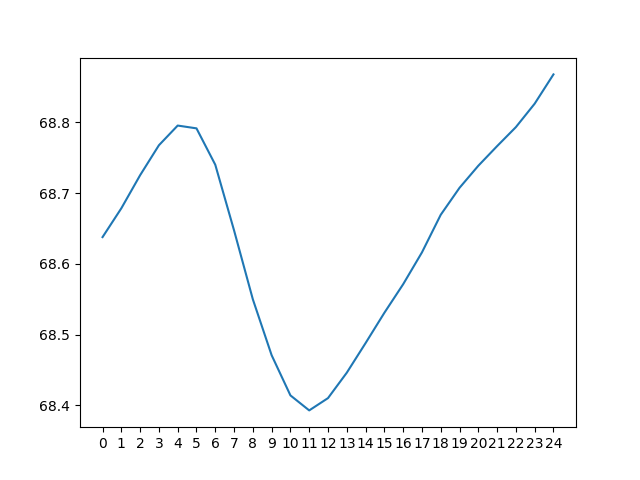

Values plotted in this chart, from the file beside it:
day 0, day 1, day 2, day 3, day 4, day 5, day 6, day 7, day 8, day 9, day 10, day 11, day 12, day 13, day 14, day 15, day 16, day 17, day 18, day 19, day 20, day 21, day 22, day 23
54.41, 55.48, 56.7, 58.08, 59.81, 62.2, 65.61, 68.15, 69.51, 70.02, 69.89, 69.21, 68.09, 66.61, 64.71, 62.11, 58.92, 55.63, 53.87, 54.26, 54.73, 55.35, 56.18, 57.07
53.57, 54.54, 55.65, 56.83, 58.29, 60.03, 62.48, 65.92, 68.44, 69.72, 70.19, 70.02, 69.4, 68.41, 67, 65.02, 62.37, 59.18, 55.85, 53.94, 54.18, 54.66, 55.44, 56.24
52.78, 53.68, 54.71, 55.79, 57.05, 58.5, 60.28, 62.78, 66.22, 68.64, 69.87, 70.32, 70.22, 69.72, 68.77, 67.31, 65.27, 62.63, 59.4, 55.96, 53.87, 54.1, 54.75, 55.51
52.08, 52.9, 53.86, 54.84, 56, 57.26, 58.75, 60.57, 63.05, 66.42, 68.79, 70.01, 70.52, 70.55, 70.08, 69.08, 67.53, 65.51, 62.84, 59.49, 55.97, 53.81, 54.18, 54.82
51.44, 52.19, 53.06, 54, 55.05, 56.22, 57.5, 59.04, 60.84, 63.23, 66.59, 68.92, 70.21, 70.86, 70.91, 70.39, 69.29, 67.76, 65.69, 62.91, 59.56, 56.02, 53.92, 54.26
50.91, 51.54, 52.36, 53.2, 54.21, 55.26, 56.45, 57.79, 59.31, 61, 63.41, 66.74, 69.14, 70.55, 71.2, 71.22, 70.6, 69.51, 67.91, 65.74, 62.96, 59.67, 56.19, 54.02
50.46, 51.01, 51.72, 52.5, 53.42, 54.42, 55.5, 56.75, 58.07, 59.46, 61.18, 63.55, 66.96, 69.48, 70.89, 71.53, 71.43, 70.82, 69.66, 67.94, 65.78, 63.12, 59.84, 56.37
51.35, 50.57, 51.2, 51.87, 52.72, 53.63, 54.65, 55.79, 57.02, 58.23, 59.65, 61.33, 63.77, 67.33, 69.83, 71.2, 71.74, 71.64, 70.96, 69.68, 67.98, 65.95, 63.28, 60.04
54.8, 51.51, 50.76, 51.35, 52.08, 52.93, 53.86, 54.94, 56.06, 57.18, 58.42, 59.79, 61.52, 64.11, 67.67, 70.14, 71.42, 71.93, 71.76, 70.97, 69.71, 68.15, 66.08, 63.48
58.32, 55, 51.76, 50.92, 51.57, 52.31, 53.16, 54.16, 55.22, 56.23, 57.38, 58.56, 59.98, 61.81, 64.42, 67.97, 70.36, 71.62, 72.04, 71.78, 70.99, 69.86, 68.25, 66.28
61.4, 58.54, 55.23, 51.97, 51.14, 51.8, 52.53, 53.46, 54.44, 55.39, 56.44, 57.52, 58.75, 60.26, 62.09, 64.68, 68.2, 70.56, 71.72, 72.05, 71.79, 71.16, 69.95, 68.43
63.84, 61.63, 58.74, 55.46, 52.26, 51.38, 52.03, 52.83, 53.74, 54.61, 55.6, 56.59, 57.72, 59.02, 60.53, 62.31, 64.89, 68.42, 70.65, 71.72, 72.06, 71.96, 71.23, 70.11
65.7, 64.06, 61.79, 58.96, 55.72, 52.56, 51.61, 52.32, 53.11, 53.92, 54.83, 55.75, 56.79, 57.98, 59.28, 60.75, 62.49, 65.11, 68.52, 70.66, 71.73, 72.21, 72.02, 71.38
67.07, 65.91, 64.19, 61.99, 59.2, 56.03, 52.84, 51.9, 52.59, 53.28, 54.13, 54.99, 55.96, 57.04, 58.23, 59.49, 60.93, 62.69, 65.21, 68.53, 70.67, 71.88, 72.25, 72.15
67.92, 67.29, 66.02, 64.38, 62.22, 59.52, 56.34, 53.19, 52.17, 52.77, 53.5, 54.29, 55.2, 56.2, 57.3, 58.42, 59.66, 61.12, 62.8, 65.21, 68.56, 70.81, 71.92, 72.37
68.24, 68.13, 67.38, 66.2, 64.62, 62.54, 59.84, 56.66, 53.5, 52.37, 52.99, 53.66, 54.51, 55.44, 56.44, 57.48, 58.58, 59.84, 61.23, 62.77, 65.23, 68.7, 70.86, 72.02
67.93, 68.45, 68.22, 67.55, 66.44, 64.92, 62.85, 60.15, 56.95, 53.76, 52.59, 53.16, 53.87, 54.73, 55.66, 56.62, 57.64, 58.77, 59.95, 61.18, 62.78, 65.37, 68.76, 70.97
66.83, 68.13, 68.53, 68.39, 67.79, 66.75, 65.23, 63.14, 60.39, 57.21, 54.05, 52.77, 53.37, 54.1, 54.96, 55.83, 56.78, 57.82, 58.87, 59.89, 61.17, 62.92, 65.44, 68.88
64.56, 67.04, 68.21, 68.7, 68.62, 68.08, 67.05, 65.5, 63.36, 60.65, 57.48, 54.3, 52.99, 53.59, 54.31, 55.12, 55.99, 56.95, 57.91, 58.8, 59.87, 61.29, 62.97, 65.57
61.46, 64.76, 67.12, 68.38, 68.94, 68.91, 68.39, 67.32, 65.71, 63.6, 60.9, 57.72, 54.58, 53.2, 53.78, 54.46, 55.27, 56.16, 57.04, 57.84, 58.78, 59.99, 61.35, 63.11
59.3, 61.64, 64.88, 67.3, 68.63, 69.23, 69.23, 68.67, 67.53, 65.94, 63.81, 61.11, 58.02, 54.87, 53.42, 53.92, 54.61, 55.43, 56.23, 56.96, 57.81, 58.9, 60.04, 61.49
57.78, 59.48, 61.77, 65.07, 67.56, 68.92, 69.55, 69.5, 68.86, 67.74, 66.12, 64.02, 61.43, 58.36, 55.14, 53.55, 54.06, 54.76, 55.5, 56.14, 56.91, 57.92, 58.94, 60.17
56.53, 57.94, 59.61, 61.97, 65.32, 67.84, 69.23, 69.83, 69.7, 69.06, 67.91, 66.3, 64.32, 61.81, 58.67, 55.37, 53.72, 54.2, 54.82, 55.41, 56.08, 57.02, 57.98, 59.08
55.48, 56.7, 58.08, 59.81, 62.2, 65.61, 68.15, 69.51, 70.02, 69.89, 69.21, 68.09, 66.61, 64.71, 62.11, 58.92, 55.63, 53.87, 54.26, 54.73, 55.35, 56.18, 57.07, 58.11
54.54, 55.65, 56.83, 58.29, 60.03, 62.48, 65.92, 68.44, 69.72, 70.19, 70.02, 69.4, 68.41, 67, 65.02, 62.37, 59.18, 55.85, 53.94, 54.18, 54.66, 55.44, 56.24, 57.22
